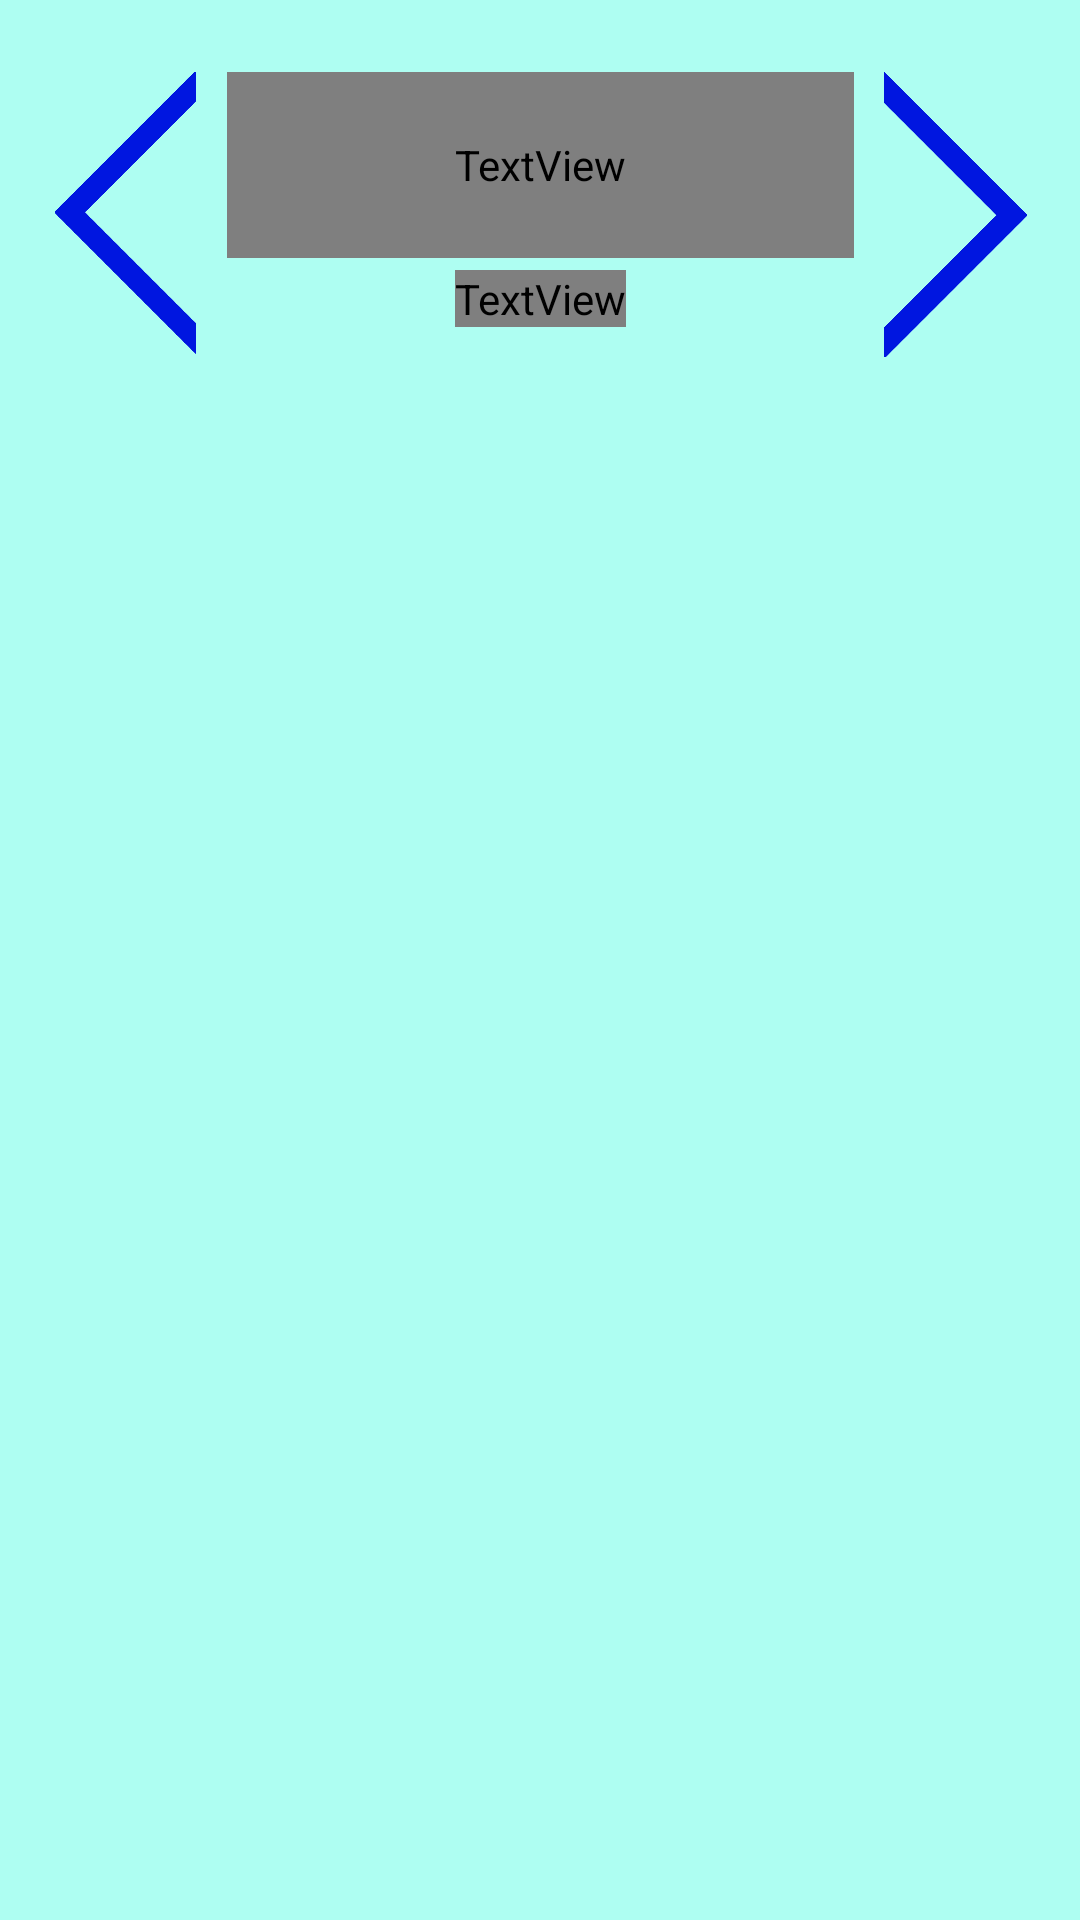

Produce the Android XML layout that renders to this screen, including the resource entries it uses.
<!-- AndroidManifest.xml: application theme Theme.LinguaSyne -->
<!-- res/layout/activity_display_term.xml -->
<?xml version="1.0" encoding="utf-8"?>
<androidx.constraintlayout.widget.ConstraintLayout xmlns:android="http://schemas.android.com/apk/res/android"
    xmlns:app="http://schemas.android.com/apk/res-auto"
    xmlns:tools="http://schemas.android.com/tools"
    android:layout_width="match_parent"
    android:layout_height="match_parent"
    android:background="@color/bg_teal"
    tools:context=".DisplayTerm">

    <TextView
        android:id="@+id/term_name_textbox"
        android:layout_width="209dp"
        android:layout_height="62dp"
        android:layout_marginTop="24dp"
        android:color="@color/text_blue"
        android:fontFamily="@font/cabin"
        android:text="TextView"
        android:textAlignment="center"
        android:textAllCaps="false"
        android:textColor="@color/text_blue"
        android:textSize="36sp"
        android:textStyle="bold"
        app:layout_constraintEnd_toEndOf="parent"
        app:layout_constraintStart_toStartOf="parent"
        app:layout_constraintTop_toTopOf="parent" />

    <TextView
        android:id="@+id/term_unlock_level_textbox"
        android:layout_width="wrap_content"
        android:layout_height="wrap_content"
        android:layout_marginTop="4dp"
        android:fontFamily="@font/cabin"
        android:text="TextView"
        android:textColor="@color/hint_blue"
        app:layout_constraintEnd_toEndOf="@+id/term_name_textbox"
        app:layout_constraintStart_toStartOf="@+id/term_name_textbox"
        app:layout_constraintTop_toBottomOf="@+id/term_name_textbox" />

    <ImageView
        android:id="@+id/left_arrow_image"
        android:layout_width="55dp"
        android:layout_height="94dp"
        android:layout_marginStart="8dp"
        app:layout_constraintEnd_toStartOf="@+id/term_name_textbox"
        app:layout_constraintStart_toStartOf="parent"
        app:layout_constraintTop_toTopOf="@+id/term_name_textbox"
        app:srcCompat="@drawable/opaqueleftarrow" />

    <ImageView
        android:id="@+id/right_arrow_image"
        android:layout_width="55dp"
        android:layout_height="95dp"
        android:layout_marginEnd="8dp"
        app:layout_constraintEnd_toEndOf="parent"
        app:layout_constraintStart_toEndOf="@+id/term_name_textbox"
        app:layout_constraintTop_toTopOf="@+id/term_name_textbox"
        app:srcCompat="@drawable/opaquerightarrow" />

</androidx.constraintlayout.widget.ConstraintLayout>
<!-- resources referenced by this layout -->
<resources>
  <color name="bg_teal">#aefef2</color>
  <color name="hint_blue">#800016E0</color>
  <color name="text_blue">#4255ff</color>
  <!-- drawable opaqueleftarrow: png bitmap (drawable, 4773 bytes) -->
  <!-- drawable opaquerightarrow: png bitmap (drawable, 4781 bytes) -->
  <style name="Theme.LinguaSyne" parent="Theme.MaterialComponents.DayNight.DarkActionBar">
          
          <item name="colorPrimary">@color/text_blue</item>
          <item name="colorPrimaryVariant">@color/alice_blue</item>
          <item name="colorOnPrimary">@color/white</item>
          
          <item name="colorSecondary">@color/dark_green</item>
          <item name="colorSecondaryVariant">@color/greenYellow</item>
          <item name="colorOnSecondary">@color/black</item>
          
          <item name="android:statusBarColor" tools:targetApi="l">?attr/colorPrimaryVariant</item>
          
      </style>
  <color name="alice_blue">#F0F8FF</color>
  <color name="white">#FFFFFF</color>
  <color name="dark_green">#006400</color>
  <color name="greenYellow">#ADFF2F</color>
  <color name="black">#000000</color>
</resources>
